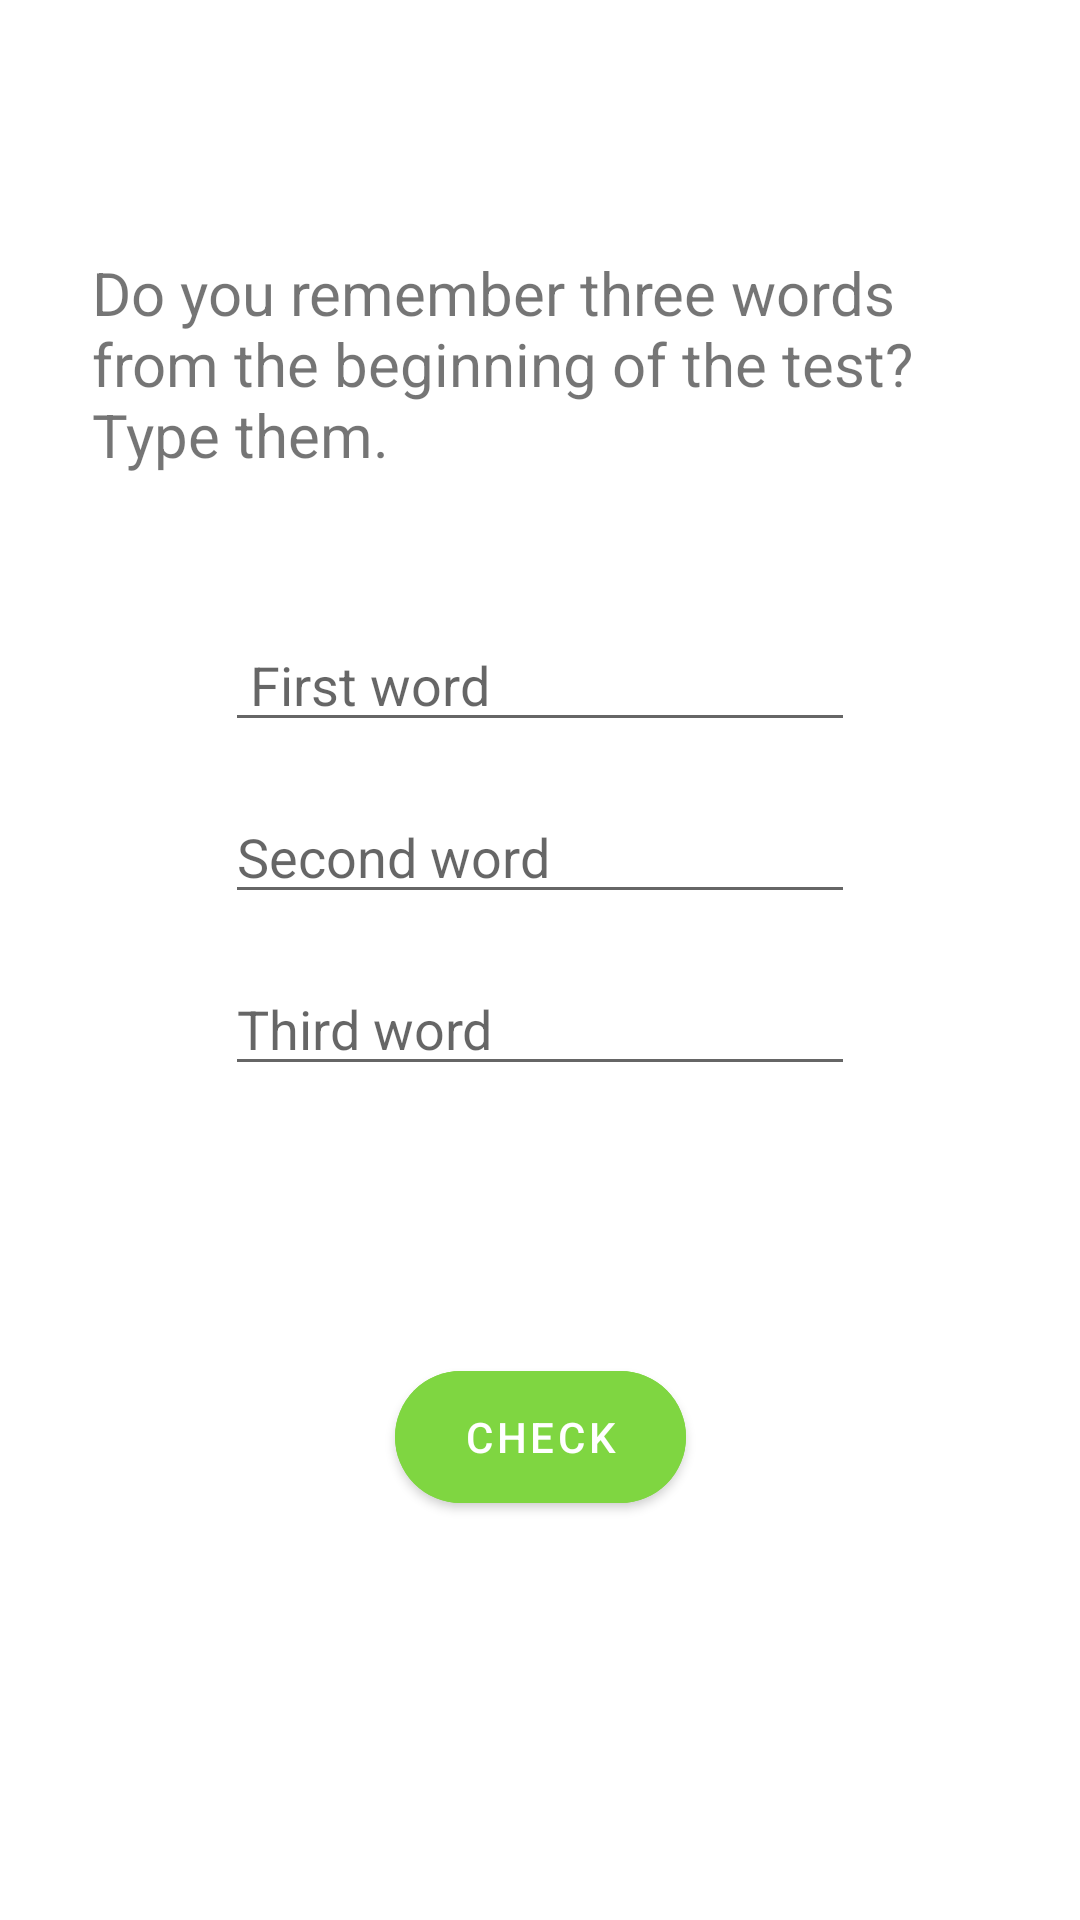

Android layout source for this screen:
<!-- AndroidManifest.xml: application theme Theme.CognitiveAssesmentTest -->
<!-- res/layout/activity_repeating.xml -->
<?xml version="1.0" encoding="utf-8"?>
<androidx.constraintlayout.widget.ConstraintLayout xmlns:android="http://schemas.android.com/apk/res/android"
    xmlns:app="http://schemas.android.com/apk/res-auto"
    xmlns:tools="http://schemas.android.com/tools"
    android:id="@+id/main"
    android:layout_width="match_parent"
    android:layout_height="match_parent"
    tools:context=".ui.mmse.RepeatingActivity">

    <TextView
        android:id="@+id/textView9"
        android:layout_width="299dp"
        android:layout_height="84dp"
        android:layout_marginTop="84dp"
        android:text="Do you remember three words from the beginning of the test? Type them."
        android:textSize="20sp"
        app:layout_constraintEnd_toEndOf="parent"
        app:layout_constraintHorizontal_bias="0.5"
        app:layout_constraintStart_toStartOf="parent"
        app:layout_constraintTop_toTopOf="parent" />

    <EditText
        android:id="@+id/firstWord"
        android:layout_width="wrap_content"
        android:layout_height="wrap_content"
        android:layout_marginTop="38dp"
        android:ems="10"
        android:hint=" First word"
        android:inputType="text"
        app:layout_constraintEnd_toEndOf="parent"
        app:layout_constraintHorizontal_bias="0.5"
        app:layout_constraintStart_toStartOf="parent"
        app:layout_constraintTop_toBottomOf="@+id/textView9" />

    <EditText
        android:id="@+id/secondWord"
        android:layout_width="wrap_content"
        android:layout_height="wrap_content"
        android:layout_marginTop="16dp"
        android:ems="10"
        android:hint="Second word"
        android:inputType="text"
        app:layout_constraintEnd_toEndOf="parent"
        app:layout_constraintHorizontal_bias="0.5"
        app:layout_constraintStart_toStartOf="parent"
        app:layout_constraintTop_toBottomOf="@+id/firstWord" />

    <EditText
        android:id="@+id/thirdWord"
        android:layout_width="wrap_content"
        android:layout_height="wrap_content"
        android:layout_marginTop="16dp"
        android:ems="10"
        android:hint="Third word"
        android:inputType="text"
        app:layout_constraintEnd_toEndOf="parent"
        app:layout_constraintHorizontal_bias="0.5"
        app:layout_constraintStart_toStartOf="parent"
        app:layout_constraintTop_toBottomOf="@+id/secondWord" />

    <Button
        android:id="@+id/confirmButton"
        android:layout_width="97dp"
        android:layout_height="56dp"
        android:layout_marginTop="89dp"
        android:backgroundTint="#7FD641"
        android:text="Check"
        app:cornerRadius="50dp"
        app:layout_constraintEnd_toEndOf="parent"
        app:layout_constraintHorizontal_bias="0.5"
        app:layout_constraintStart_toStartOf="parent"
        app:layout_constraintTop_toBottomOf="@+id/thirdWord" />
</androidx.constraintlayout.widget.ConstraintLayout>
<!-- resources referenced by this layout -->
<resources>
  <style name="Theme.CognitiveAssesmentTest" parent="Theme.MaterialComponents.DayNight.NoActionBar">
          
          <item name="colorPrimary">@color/purple_500</item>
          <item name="colorPrimaryVariant">@color/purple_700</item>
          <item name="colorOnPrimary">@color/white</item>
          
          <item name="colorSecondary">@color/teal_200</item>
          <item name="colorSecondaryVariant">@color/teal_700</item>
          <item name="colorOnSecondary">@color/black</item>
          
          <item name="android:statusBarColor">?attr/colorPrimaryVariant</item>
          
      </style>
  <color name="purple_500">#FF6200EE</color>
  <color name="purple_700">#FF3700B3</color>
  <color name="white">#FFFFFFFF</color>
  <color name="teal_200">#FF03DAC5</color>
  <color name="teal_700">#FF018786</color>
  <color name="black">#FF000000</color>
</resources>
